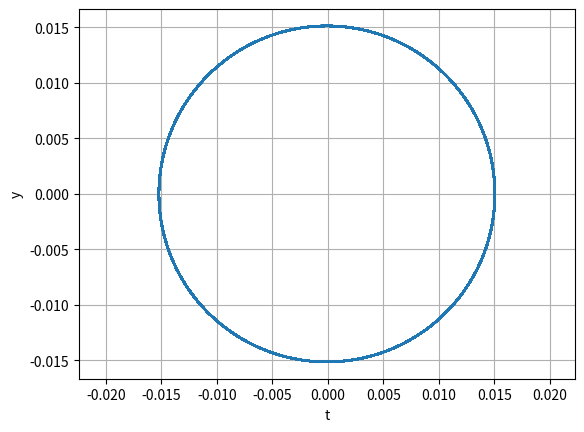

This figure's Python source:
import scipy.integrate as si
import numpy as np
import matplotlib.pyplot as plt


class ExponentialDecay:
    def __init__(self, sma, ecc, spin, ang):

        self.a = sma
        self.e = ecc
        self.h = spin
        self.ang = ang

    def __call__(self, u):
        return (1 + self.e * np.cos(u - self.ang)) ** 2 * self.h * (self.a * (1 - self.e ** 2)) ** (-2)


    def solve(self, u0, T, dt):
        n = int(T / dt) + 1
        t = np.linspace(0, T, n)


        U = np.zeros((n, len(u0)))
        U[0] = u0

        for i in range(n - 1):
            U[i + 1] = U[i] + self(U[i]) * dt

        return t, U



if __name__ == "__main__":
    a = 0.0151386
    e = 0.0057
    h = 1.5520257
    ang = 0

    u0 = [0]
    T = 1
    dt = 0.000001

    decay_model = ExponentialDecay(a, e, h, ang)
    t, u = decay_model.solve(u0, T, dt)
    print(u[0])

    r = a*(1-e**2)/(1+e*np.cos(u - ang))

    x = r * np.cos(u)
    y = r * np.sin(u)

    plt.plot(x, y)

    plt.axis("equal")
    plt.xlabel("t")
    plt.ylabel("y")
    plt.grid()
    plt.show()
